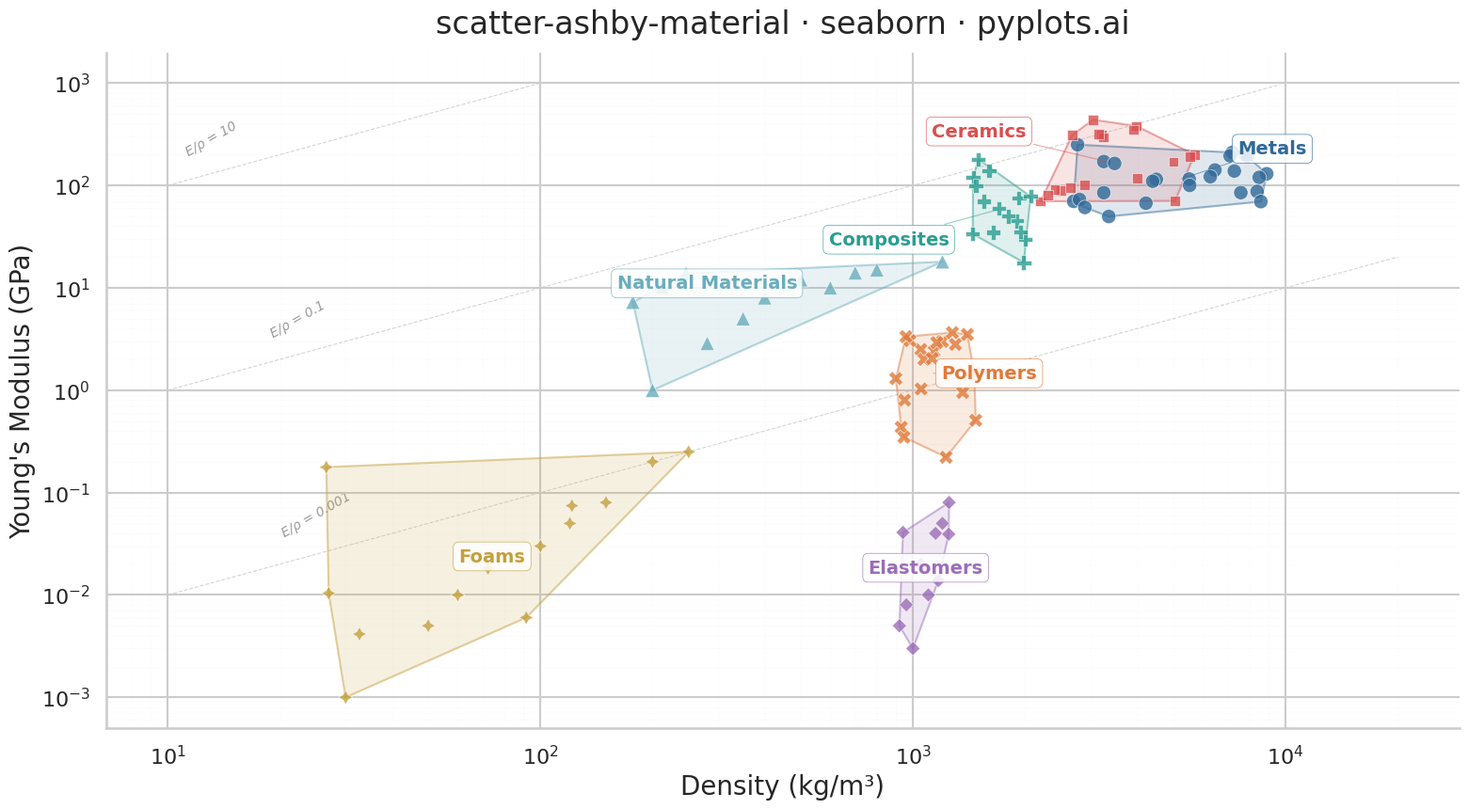

Write Python code to recreate this figure.
""" pyplots.ai
scatter-ashby-material: Ashby Material Selection Chart
Library: seaborn 0.13.2 | Python 3.14.3
Quality: 88/100 | Created: 2026-03-11
"""

import matplotlib.pyplot as plt
import numpy as np
import pandas as pd
import seaborn as sns
from scipy.spatial import ConvexHull


# Data — density (kg/m³) vs Young's modulus (GPa) for common engineering materials
np.random.seed(42)

families = {
    "Metals": {
        "density": (2700, 8900),
        "modulus": (45, 400),
        "n": 25,
        "materials": [
            (2700, 70),
            (4500, 115),
            (7800, 200),
            (7200, 210),
            (8900, 130),
            (8500, 120),
            (7900, 193),
            (4400, 110),
            (2800, 73),
            (7100, 195),
        ],
    },
    "Polymers": {
        "density": (900, 1500),
        "modulus": (0.2, 4.0),
        "n": 20,
        "materials": [
            (950, 0.8),
            (1050, 2.5),
            (1200, 3.0),
            (1400, 3.5),
            (1140, 2.4),
            (900, 1.3),
            (1300, 2.8),
            (1070, 2.0),
        ],
    },
    "Ceramics": {
        "density": (2200, 6000),
        "modulus": (70, 450),
        "n": 18,
        "materials": [
            (3980, 380),
            (2200, 70),
            (3200, 310),
            (5700, 200),
            (2500, 90),
            (3900, 350),
            (5000, 170),
            (2650, 95),
        ],
    },
    "Composites": {
        "density": (1400, 2200),
        "modulus": (15, 200),
        "n": 15,
        "materials": [
            (1600, 140),
            (1900, 45),
            (1500, 180),
            (2000, 30),
            (1550, 70),
            (1800, 50),
            (1450, 120),
            (1700, 60),
        ],
    },
    "Elastomers": {
        "density": (900, 1300),
        "modulus": (0.002, 0.1),
        "n": 12,
        "materials": [
            (920, 0.005),
            (1100, 0.01),
            (1200, 0.05),
            (1000, 0.003),
            (1050, 0.02),
            (960, 0.008),
            (1150, 0.04),
            (1250, 0.08),
        ],
    },
    "Foams": {
        "density": (25, 300),
        "modulus": (0.001, 0.3),
        "n": 14,
        "materials": [
            (30, 0.001),
            (60, 0.01),
            (120, 0.05),
            (200, 0.2),
            (50, 0.005),
            (100, 0.03),
            (250, 0.25),
            (150, 0.08),
        ],
    },
    "Natural Materials": {
        "density": (150, 1300),
        "modulus": (0.1, 20),
        "n": 12,
        "materials": [(500, 12), (700, 14), (400, 8), (200, 1.0), (600, 10), (1200, 18), (350, 5), (800, 15)],
    },
}

rows = []
for family, props in families.items():
    for d, m in props["materials"]:
        rows.append({"family": family, "density": d, "modulus": m})
    extra_n = props["n"] - len(props["materials"])
    if extra_n > 0:
        log_d_min, log_d_max = np.log10(props["density"][0]), np.log10(props["density"][1])
        log_m_min, log_m_max = np.log10(props["modulus"][0]), np.log10(props["modulus"][1])
        extra_d = 10 ** np.random.uniform(log_d_min, log_d_max, extra_n)
        extra_m = 10 ** np.random.uniform(log_m_min, log_m_max, extra_n)
        for d, m in zip(extra_d, extra_m, strict=True):
            rows.append({"family": family, "density": d, "modulus": m})

df = pd.DataFrame(rows)

# Seaborn styling — use set_context and set_style for idiomatic seaborn usage
sns.set_context("talk", font_scale=1.1)
sns.set_style("whitegrid", {"grid.alpha": 0.15, "grid.linewidth": 0.8})

# Colorblind-safe palette — replaced red-green pair with teal for Composites
palette = {
    "Metals": "#306998",
    "Polymers": "#E07A3A",
    "Ceramics": "#D94F4F",
    "Composites": "#2A9D8F",
    "Elastomers": "#9B6DB7",
    "Foams": "#C4A03C",
    "Natural Materials": "#6AADBD",
}

fig, ax = plt.subplots(figsize=(16, 9))
ax.set_xscale("log")
ax.set_yscale("log")

# Draw convex hull envelopes for each family
for family in df["family"].unique():
    subset = df[df["family"] == family]
    log_d = np.log10(subset["density"].values)
    log_m = np.log10(subset["modulus"].values)
    color = palette[family]

    if len(subset) >= 3:
        points = np.column_stack([log_d, log_m])
        try:
            hull = ConvexHull(points)
            hull_pts = points[hull.vertices]
            hull_pts = np.vstack([hull_pts, hull_pts[0]])
            ax.fill(10 ** hull_pts[:, 0], 10 ** hull_pts[:, 1], alpha=0.15, color=color, zorder=1)
            ax.plot(10 ** hull_pts[:, 0], 10 ** hull_pts[:, 1], color=color, alpha=0.4, linewidth=1.5, zorder=2)
        except Exception:
            pass

# Scatter using seaborn with hue-based styling
sns.scatterplot(
    data=df,
    x="density",
    y="modulus",
    hue="family",
    palette=palette,
    style="family",
    s=120,
    alpha=0.8,
    edgecolor="white",
    linewidth=0.5,
    ax=ax,
    legend=False,
    zorder=3,
)

# Performance index guide lines (E/ρ = const) — characteristic of Ashby charts
density_range = np.logspace(np.log10(10), np.log10(20000), 200)
guide_indices = [(1e-3, "E/ρ = 0.001"), (1e-1, "E/ρ = 0.1"), (1e1, "E/ρ = 10")]
for ratio, label in guide_indices:
    modulus_line = ratio * density_range
    mask = (modulus_line >= 5e-4) & (modulus_line <= 1000)
    ax.plot(
        density_range[mask], modulus_line[mask], color="#AAAAAA", linewidth=0.8, linestyle="--", alpha=0.5, zorder=0
    )
    # Place label at the left end of the visible line
    vis_d = density_range[mask]
    vis_m = modulus_line[mask]
    if len(vis_d) > 10:
        idx = int(len(vis_d) * 0.12)
        ax.text(
            vis_d[idx],
            vis_m[idx] * 1.4,
            label,
            fontsize=10,
            color="#999999",
            fontstyle="italic",
            rotation=30,
            ha="center",
            va="bottom",
            zorder=0,
        )

# Family labels — offset positions to avoid crowding in upper-right
label_offsets = {
    "Metals": (0.25, 0.3),
    "Ceramics": (-0.35, 0.3),
    "Composites": (-0.3, -0.3),
    "Polymers": (0.15, 0.0),
    "Elastomers": (0.0, 0.0),
    "Foams": (0.0, 0.0),
    "Natural Materials": (-0.15, 0.15),
}

for family in df["family"].unique():
    subset = df[df["family"] == family]
    log_d = np.log10(subset["density"].values)
    log_m = np.log10(subset["modulus"].values)
    color = palette[family]

    centroid_log_d = np.mean(log_d)
    centroid_log_m = np.mean(log_m)

    offset = label_offsets.get(family, (0, 0))
    label_log_d = centroid_log_d + offset[0]
    label_log_m = centroid_log_m + offset[1]

    ax.annotate(
        family,
        xy=(10**centroid_log_d, 10**centroid_log_m),
        xytext=(10**label_log_d, 10**label_log_m),
        fontsize=14,
        fontweight="bold",
        color=color,
        ha="center",
        va="center",
        zorder=5,
        bbox={"boxstyle": "round,pad=0.3", "facecolor": "white", "alpha": 0.85, "edgecolor": color, "linewidth": 0.5},
        arrowprops={"arrowstyle": "-", "color": color, "alpha": 0.5, "linewidth": 0.8} if offset != (0, 0) else None,
    )

# Axis styling
ax.set_xlabel("Density (kg/m³)", fontsize=20)
ax.set_ylabel("Young's Modulus (GPa)", fontsize=20)
ax.set_title("scatter-ashby-material · seaborn · pyplots.ai", fontsize=24, fontweight="medium", pad=15)
ax.tick_params(axis="both", labelsize=16)
ax.grid(True, which="minor", alpha=0.08, linewidth=0.5)

# Use seaborn's despine for idiomatic spine removal
sns.despine(ax=ax)

plt.tight_layout()
plt.savefig("plot.png", dpi=300, bbox_inches="tight")
